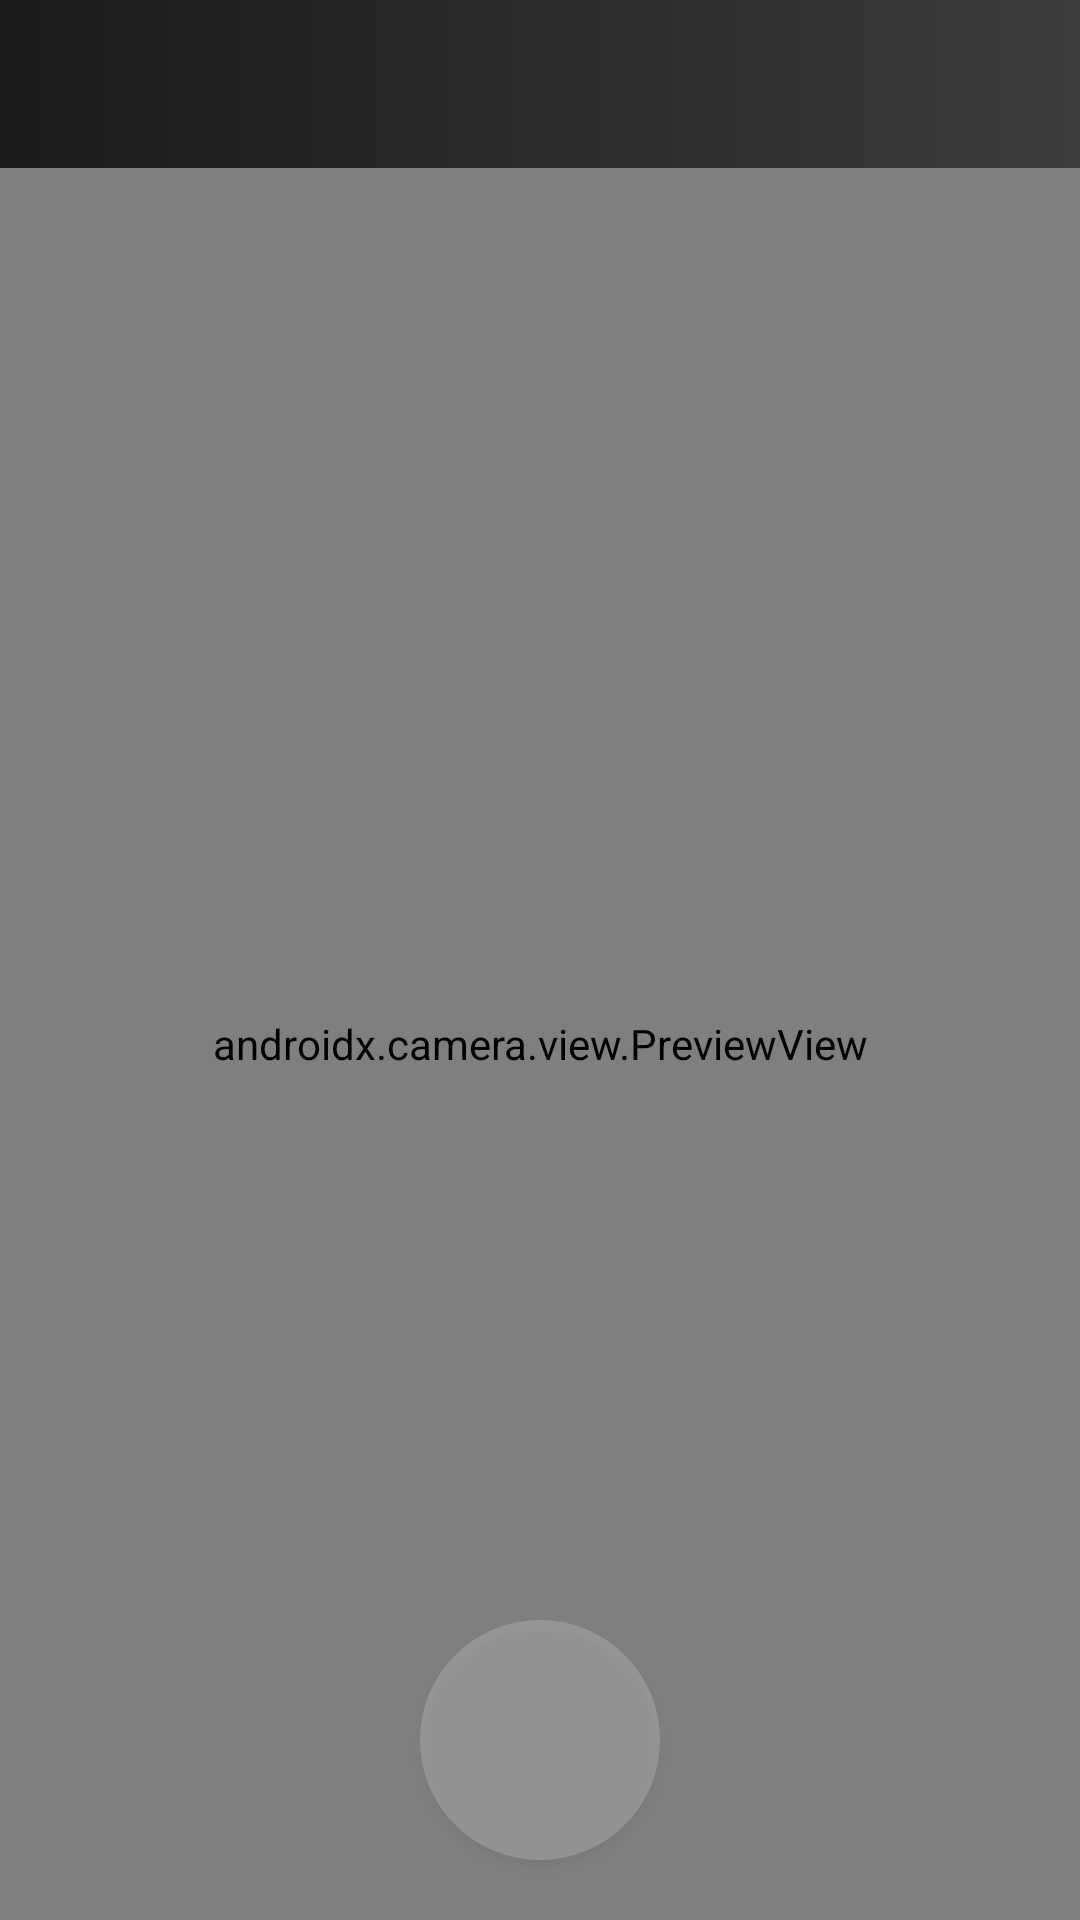

Write the Android layout XML for this screen, with the resource values it uses.
<!-- AndroidManifest.xml: application theme AppTheme -->
<!-- res/layout/activity_o_c_r_camera.xml -->
<?xml version="1.0" encoding="utf-8"?>
<RelativeLayout xmlns:android="http://schemas.android.com/apk/res/android"
    xmlns:app="http://schemas.android.com/apk/res-auto"
    xmlns:tools="http://schemas.android.com/tools"
    android:layout_width="match_parent"
    android:layout_height="match_parent"
    tools:context=".OCRCameraActivity">

    <include
        android:id="@+id/toolbar_ocr"
        layout="@layout/toolbar_management"
        >
    </include>

    <androidx.camera.view.PreviewView
        android:id="@+id/camera_prev"
        android:layout_width="match_parent"
        android:layout_height="match_parent"
        android:layout_below="@id/toolbar_ocr"
        />

    <Button
        android:id="@+id/camera_take_pic"
        android:layout_width="80dp"
        android:layout_height="80dp"
        android:background="@drawable/camera_button"
        android:alpha="0.25"
        android:layout_alignParentBottom="true"
        android:layout_centerInParent="true"
        android:layout_marginBottom="20dp"/>

</RelativeLayout>
<!-- res/layout/toolbar_management.xml (included above) -->
<?xml version="1.0" encoding="utf-8"?>
<androidx.appcompat.widget.Toolbar xmlns:android="http://schemas.android.com/apk/res/android"
    xmlns:app="http://schemas.android.com/apk/res-auto"
    android:id="@+id/managementLayoutToolbar"
    android:background="@drawable/toolbar_background"
    app:titleTextColor="#e3792d"
    android:layout_width="match_parent"
    android:layout_height="wrap_content"
    android:theme="@style/Theme.AppCompat.DayNight.DarkActionBar">


</androidx.appcompat.widget.Toolbar>
<!-- resources referenced by this layout -->
<resources>
  <!-- drawable camera_button (drawable-v24) -->
  <?xml version="1.0" encoding="utf-8"?>
  <selector xmlns:android = "http://schemas.android.com/apk/res/android">
      <item android:state_pressed = "false">
          <shape android:shape = "oval">
              <solid android:color = "#dedddc"/>
              <size android:width="40dp" android:height="40dp"/>
          </shape>
      </item>
      <item android:state_pressed = "true">
          <shape android:shape = "oval">
              <solid android:color = "#FFFFFF"/>
              <size android:width="35dp" android:height="35dp"/>
          </shape>
      </item>
  </selector>
  <!-- drawable toolbar_background (drawable) -->
  <?xml version="1.0" encoding="utf-8"?>
  <shape xmlns:android="http://schemas.android.com/apk/res/android">
  
  
      <gradient android:startColor="#1c1a19" android:endColor="#393b3d" android:angle="360"/>
  </shape>
  <style name="AppTheme" parent="Theme.AppCompat.Light.DarkActionBar">
          
          <item name="colorPrimary">@color/colorPrimary</item>
          <item name="colorPrimaryDark">@color/colorPrimaryDark</item>
          <item name="colorAccent">@color/colorAccent</item>
          <item name="windowNoTitle">true</item>
  
      </style>
  <!-- not gathered from this repository: default colours our renderer supplied (Android Studio template values) -->
  <color name="colorPrimary">#FF6200EE</color>
  <color name="colorPrimaryDark">#FF3700B3</color>
  <color name="colorAccent">#FF03DAC5</color>
</resources>
